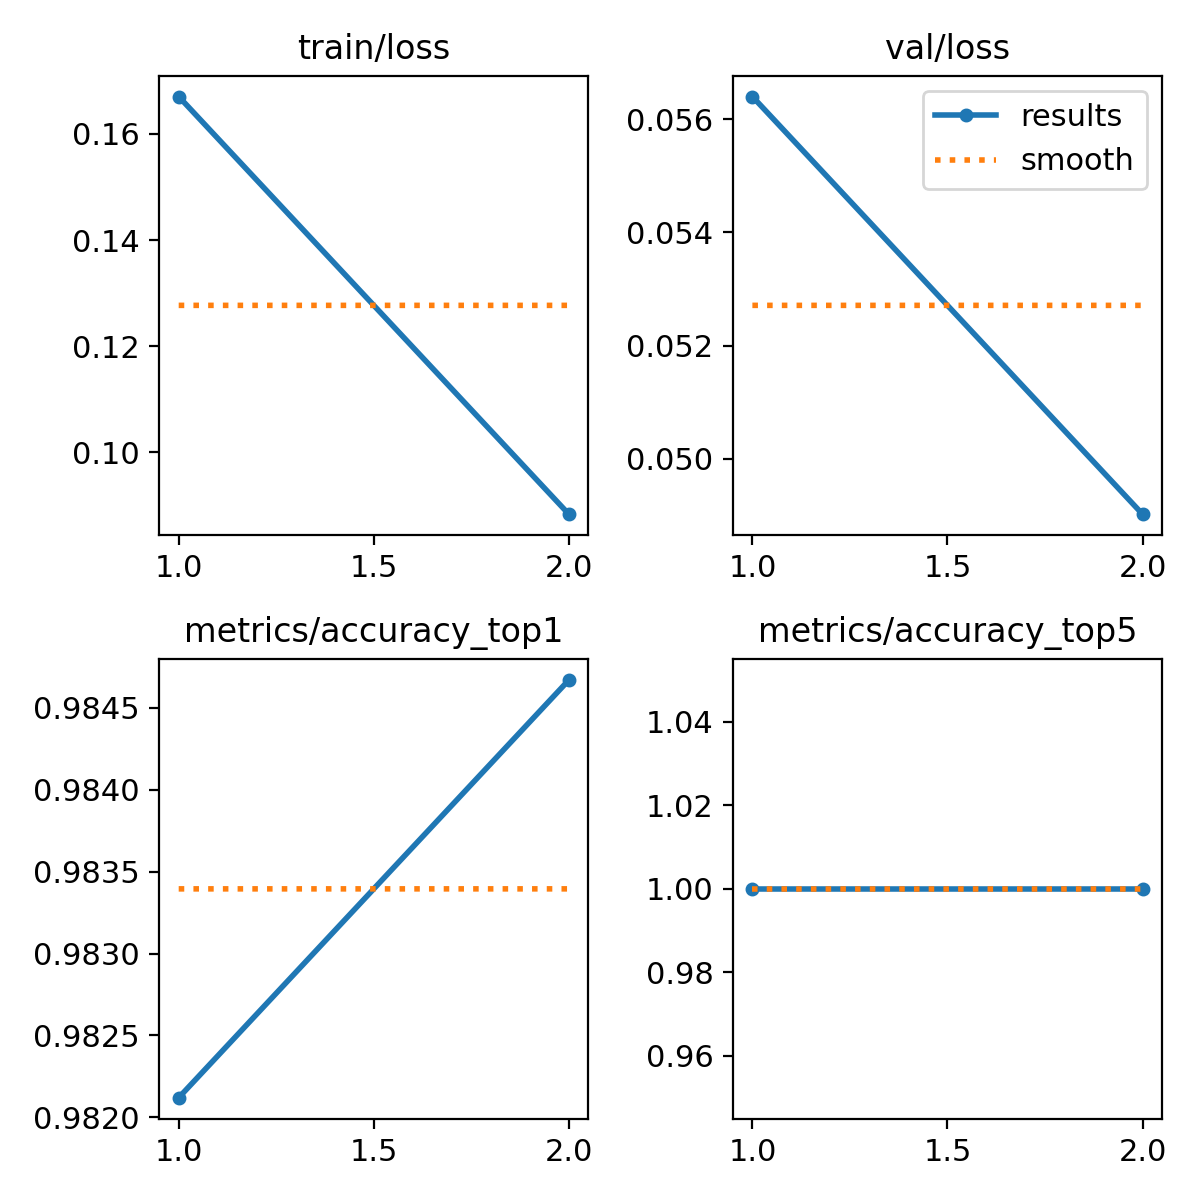

The file beside this chart, header and first rows:
epoch, time, train/loss, metrics/accuracy_top1, metrics/accuracy_top5, val/loss, lr/pg0, lr/pg1, lr/pg2
1, 2529, 0.1671, 0.9821, 1, 0.0564, 0.003333, 0.003333, 0.003333
2, 5002, 0.08832, 0.9847, 1, 0.04902, 0.003367, 0.003367, 0.003367
